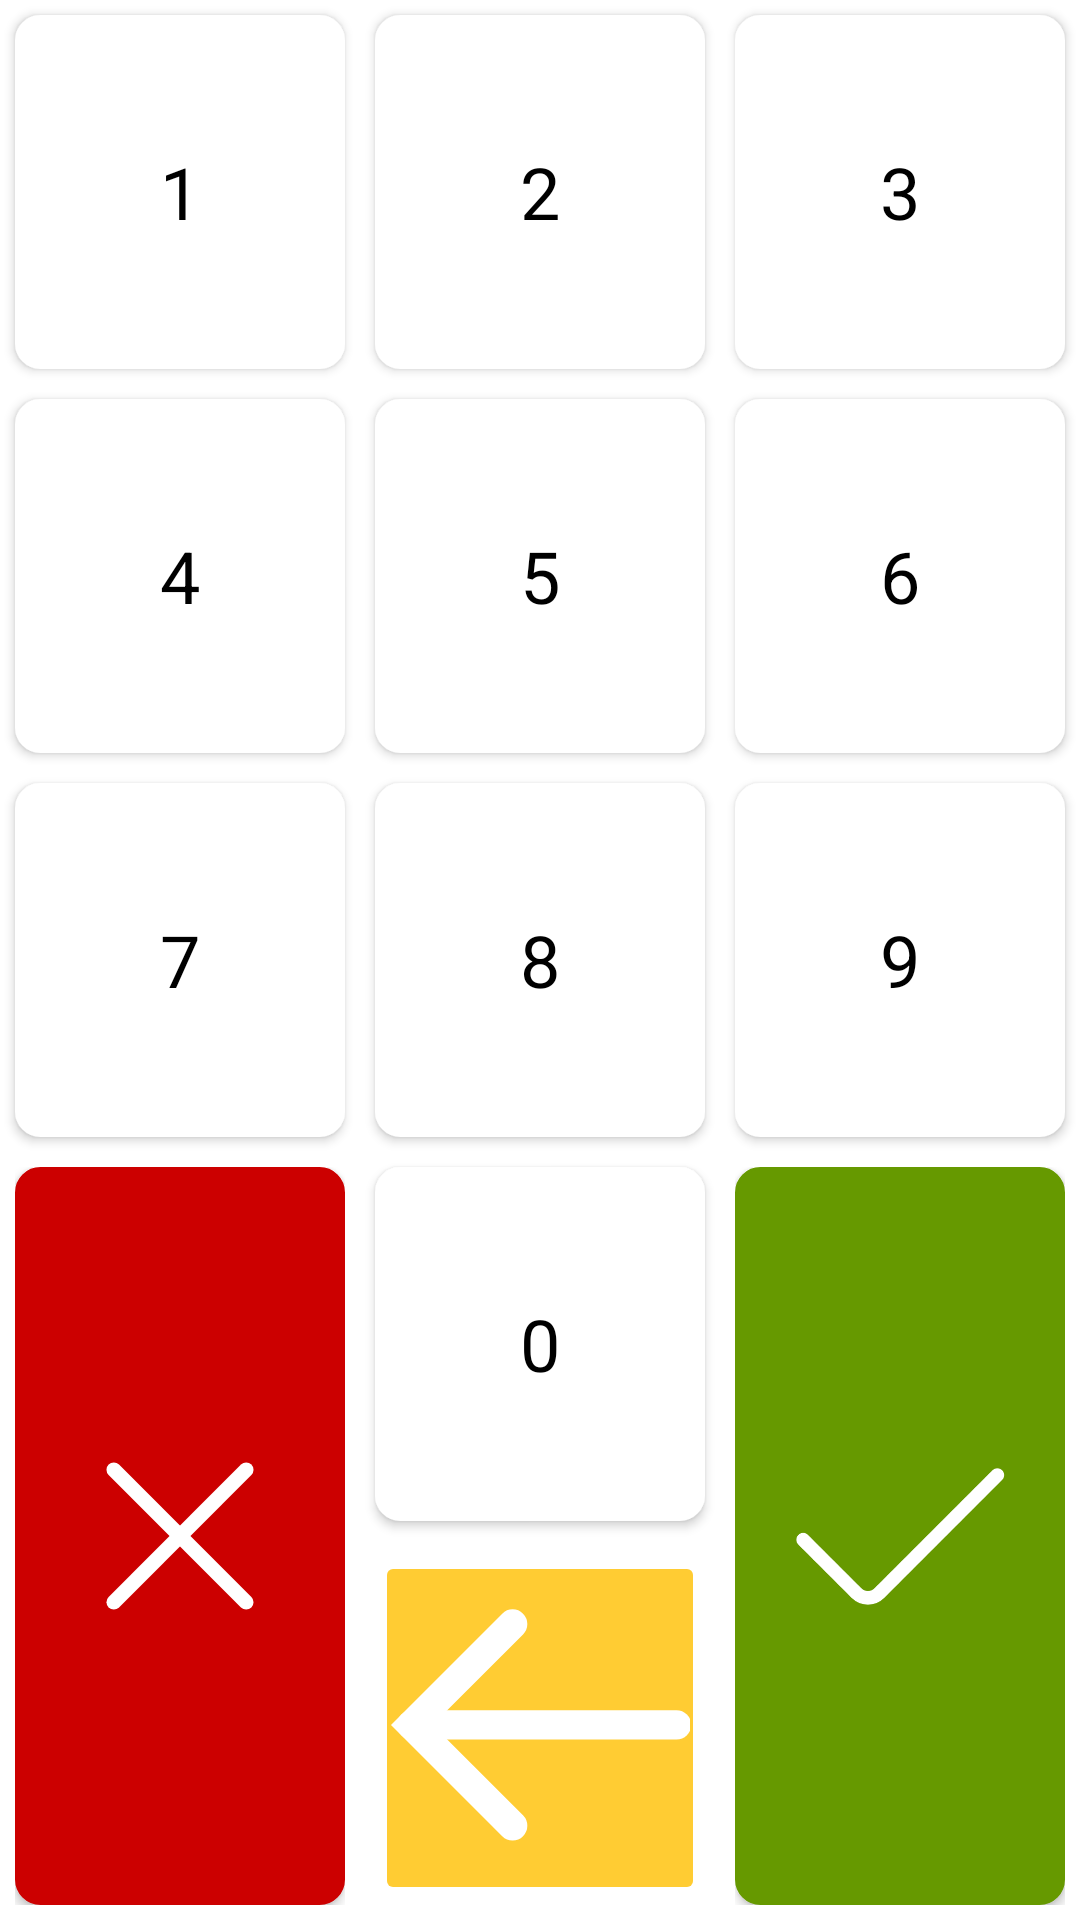

Here is an Android app screen rendered from its layout file. Give the layout XML and the strings, colors and styles it references.
<!-- AndroidManifest.xml: application theme Theme.SampleAuttarSDK -->
<!-- res/layout/content_number_keyboard.xml -->
<?xml version="1.0" encoding="utf-8"?>
<LinearLayout xmlns:android="http://schemas.android.com/apk/res/android"
    xmlns:app="http://schemas.android.com/apk/res-auto"
    android:layout_width="match_parent"
    android:layout_height="match_parent"
    android:layout_gravity="bottom"
    android:layout_marginStart="20dp"
    android:layout_marginEnd="20dp"
    android:orientation="vertical">

    <LinearLayout
        android:layout_width="match_parent"
        android:layout_height="0dp"
        android:layout_weight="1"
        android:gravity="center"
        android:orientation="horizontal">

        <Button
            android:id="@+id/button1"
            style="@style/KeyStyle"
            android:layout_width="match_parent"
            android:layout_height="match_parent"
            android:layout_margin="5dp"
            android:layout_weight="1"
            android:background="@drawable/rounded_button"
            android:text="1" />

        <Button
            android:id="@+id/button2"
            style="@style/KeyStyle"
            android:layout_width="match_parent"
            android:layout_height="match_parent"
            android:layout_margin="5dp"
            android:layout_weight="1"
            android:background="@drawable/rounded_button"
            android:text="2" />

        <Button
            android:id="@+id/button3"
            style="@style/KeyStyle"
            android:layout_width="match_parent"
            android:layout_height="match_parent"
            android:layout_margin="5dp"
            android:layout_weight="1"
            android:background="@drawable/rounded_button"
            android:text="3" />
    </LinearLayout>


    <LinearLayout
        android:layout_width="match_parent"
        android:layout_height="0dp"
        android:layout_weight="1"
        android:gravity="center"
        android:orientation="horizontal">

        <Button
            android:id="@+id/button4"
            style="@style/KeyStyle"
            android:layout_width="match_parent"
            android:layout_height="match_parent"
            android:layout_margin="5dp"
            android:layout_weight="1"
            android:background="@drawable/rounded_button"
            android:text="4" />

        <Button
            android:id="@+id/button5"
            style="@style/KeyStyle"
            android:layout_width="match_parent"
            android:layout_height="match_parent"
            android:layout_margin="5dp"
            android:layout_weight="1"
            android:background="@drawable/rounded_button"
            android:text="5" />

        <Button
            android:id="@+id/button6"
            style="@style/KeyStyle"
            android:layout_width="match_parent"
            android:layout_height="match_parent"
            android:layout_margin="5dp"
            android:layout_weight="1"
            android:background="@drawable/rounded_button"
            android:text="6" />
    </LinearLayout>


    <LinearLayout
        android:layout_width="match_parent"
        android:layout_height="0dp"
        android:layout_gravity="center"
        android:layout_weight="1"
        android:orientation="horizontal">

        <Button
            android:id="@+id/button7"
            style="@style/KeyStyle"
            android:layout_width="match_parent"
            android:layout_height="match_parent"
            android:layout_margin="5dp"
            android:layout_weight="1"
            android:background="@drawable/rounded_button"
            android:text="7" />

        <Button
            android:id="@+id/button8"
            style="@style/KeyStyle"
            android:layout_width="match_parent"
            android:layout_height="match_parent"
            android:layout_margin="5dp"
            android:layout_weight="1"
            android:background="@drawable/rounded_button"
            android:text="8" />

        <Button
            android:id="@+id/button9"
            style="@style/KeyStyle"
            android:layout_width="match_parent"
            android:layout_height="match_parent"
            android:layout_margin="5dp"
            android:layout_weight="1"
            android:background="@drawable/rounded_button"
            android:text="9" />
    </LinearLayout>

    <LinearLayout
        android:layout_width="match_parent"
        android:layout_height="0dp"
        android:layout_weight="2"
        android:gravity="center"
        android:orientation="horizontal">

        <LinearLayout
            android:layout_width="match_parent"
            android:layout_height="match_parent"
            android:layout_margin="5dp"
            android:layout_weight="1"
            android:orientation="vertical">

            <ImageButton
                android:id="@+id/button_close"
                style="@style/NumberButton"
                android:layout_width="match_parent"
                android:layout_height="0dp"
                android:layout_gravity="bottom|center_horizontal"
                android:layout_weight="1"
                android:adjustViewBounds="true"
                android:backgroundTint="@android:color/holo_red_dark"
                android:padding="30dp"
                android:scaleType="fitCenter"
                app:backgroundTint="@android:color/holo_red_dark"
                app:srcCompat="@drawable/ic_cancel" />
        </LinearLayout>

        <LinearLayout
            android:layout_width="match_parent"
            android:layout_height="match_parent"
            android:layout_weight="1"
            android:orientation="vertical">

            <Button
                android:id="@+id/button0"
                style="@style/KeyStyle"
                android:layout_width="match_parent"
                android:layout_height="match_parent"
                android:layout_margin="5dp"
                android:layout_weight="1"
                android:background="@drawable/rounded_button"
                android:text="0" />


            <ImageButton
                android:id="@+id/button_back"
                android:layout_width="match_parent"
                android:layout_height="match_parent"
                android:layout_margin="5dp"
                android:layout_weight="1"
                android:adjustViewBounds="true"
                android:backgroundTint="@color/yellow"
                android:padding="5dp"
                android:scaleType="fitCenter"
                app:backgroundTint="@color/yellow"
                app:srcCompat="@drawable/ic_back" />
        </LinearLayout>

        <LinearLayout
            android:layout_width="match_parent"
            android:layout_height="match_parent"
            android:layout_margin="5dp"
            android:layout_weight="1"
            android:orientation="vertical">

            <ImageButton
                android:id="@+id/button_ok"
                style="@style/NumberButton"
                android:layout_width="match_parent"
                android:layout_height="0dp"
                android:layout_gravity="bottom|center_horizontal"
                android:layout_weight="1"
                android:adjustViewBounds="true"
                android:backgroundTint="@android:color/holo_green_dark"
                android:padding="20dp"
                android:scaleType="fitCenter"
                app:backgroundTint="@android:color/holo_green_dark"
                app:srcCompat="@drawable/ic_ok" />
        </LinearLayout>
    </LinearLayout>

</LinearLayout>
<!-- resources referenced by this layout -->
<resources>
  <color name="yellow">#FFCC33</color>
  <!-- drawable ic_back (drawable) -->
  <vector xmlns:android="http://schemas.android.com/apk/res/android"
      android:width="51dp"
      android:height="51dp"
      android:viewportWidth="51"
      android:viewportHeight="51">
      <path
          android:fillColor="#FF000000"
          android:pathData="M48.7031,24.9746H3.7031"
          android:strokeWidth="5"
          android:strokeColor="#ffffff"
          android:strokeLineCap="round" />
      <path
          android:fillColor="#00000000"
          android:pathData="M20.8459,7.8318 L3.7031,24.9746 20.8459,42.1175"
          android:strokeWidth="5"
          android:strokeColor="#ffffff"
          android:strokeLineCap="round" />
  </vector>
  <!-- drawable ic_cancel (drawable) -->
  <vector xmlns:android="http://schemas.android.com/apk/res/android"
      android:width="51dp"
      android:height="51dp"
      android:viewportWidth="51"
      android:viewportHeight="51">
      <path
          android:pathData="M48,3 L3,48"
          android:strokeLineJoin="round"
          android:strokeWidth="5"
          android:fillColor="#00000000"
          android:strokeColor="#ffffff"
          android:strokeLineCap="round"/>
      <path
          android:pathData="M48,48 L3,3"
          android:strokeLineJoin="round"
          android:strokeWidth="5"
          android:fillColor="#00000000"
          android:strokeColor="#ffffff"
          android:strokeLineCap="round"/>
  </vector>
  <!-- drawable ic_ok (drawable) -->
  <vector xmlns:android="http://schemas.android.com/apk/res/android"
      android:width="77dp"
      android:height="51dp"
      android:viewportWidth="77"
      android:viewportHeight="51">
      <path
          android:fillColor="#00000000"
          android:pathData="M3,26.8648L22.5472,46.412C24.8651,48.7299 28.6222,48.7299 30.9317,46.412L74.1766,3.1504"
          android:strokeWidth="5"
          android:strokeColor="#ffffff"
          android:strokeLineCap="round"
          android:strokeLineJoin="round" />
  </vector>
  <!-- drawable rounded_button (drawable) -->
  <?xml version="1.0" encoding="UTF-8"?>
  <shape xmlns:android="http://schemas.android.com/apk/res/android">
      <solid android:color="#FFFFFF" />
      <stroke
          android:width="1dp"
          android:color="#CEDEE7" />
      <corners android:radius="8dp" />
  </shape>
  <style name="KeyStyle" parent="Theme.SampleAuttarSDK">
          <item name="android:textColor">@android:color/black</item>
          <item name="android:textSize">24sp</item>
          <item name="android:layout_width">240px</item>
          <item name="android:layout_height">120px</item>
          <item name="backgroundTint">@android:color/white</item>
      </style>
  <style name="NumberButton">
          <item name="android:textColor">@android:color/white</item>
          <item name="android:textSize">22sp</item>
          <item name="android:background">@drawable/rounded_button</item>
          <item name="android:elevation">2dp</item>
          <item name="android:clickable">true</item>
          <item name="android:focusable">true</item>
      </style>
  <style name="Theme.SampleAuttarSDK" parent="Theme.MaterialComponents.DayNight.DarkActionBar">
          
          <item name="colorPrimary">@color/purple_500</item>
          <item name="colorPrimaryVariant">@color/purple_700</item>
          <item name="colorOnPrimary">@color/white</item>
          
          <item name="colorSecondary">@color/purple_500</item>
          <item name="colorSecondaryVariant">@color/purple_700</item>
          <item name="colorOnSecondary">@color/black</item>
          
          <item name="android:statusBarColor" tools:targetApi="l">?attr/colorPrimaryVariant</item>
          
      </style>
  <color name="purple_500">#EC0000</color>
  <color name="purple_700">#EC0000</color>
  <color name="white">#FFFFFFFF</color>
  <color name="black">#FF000000</color>
</resources>
